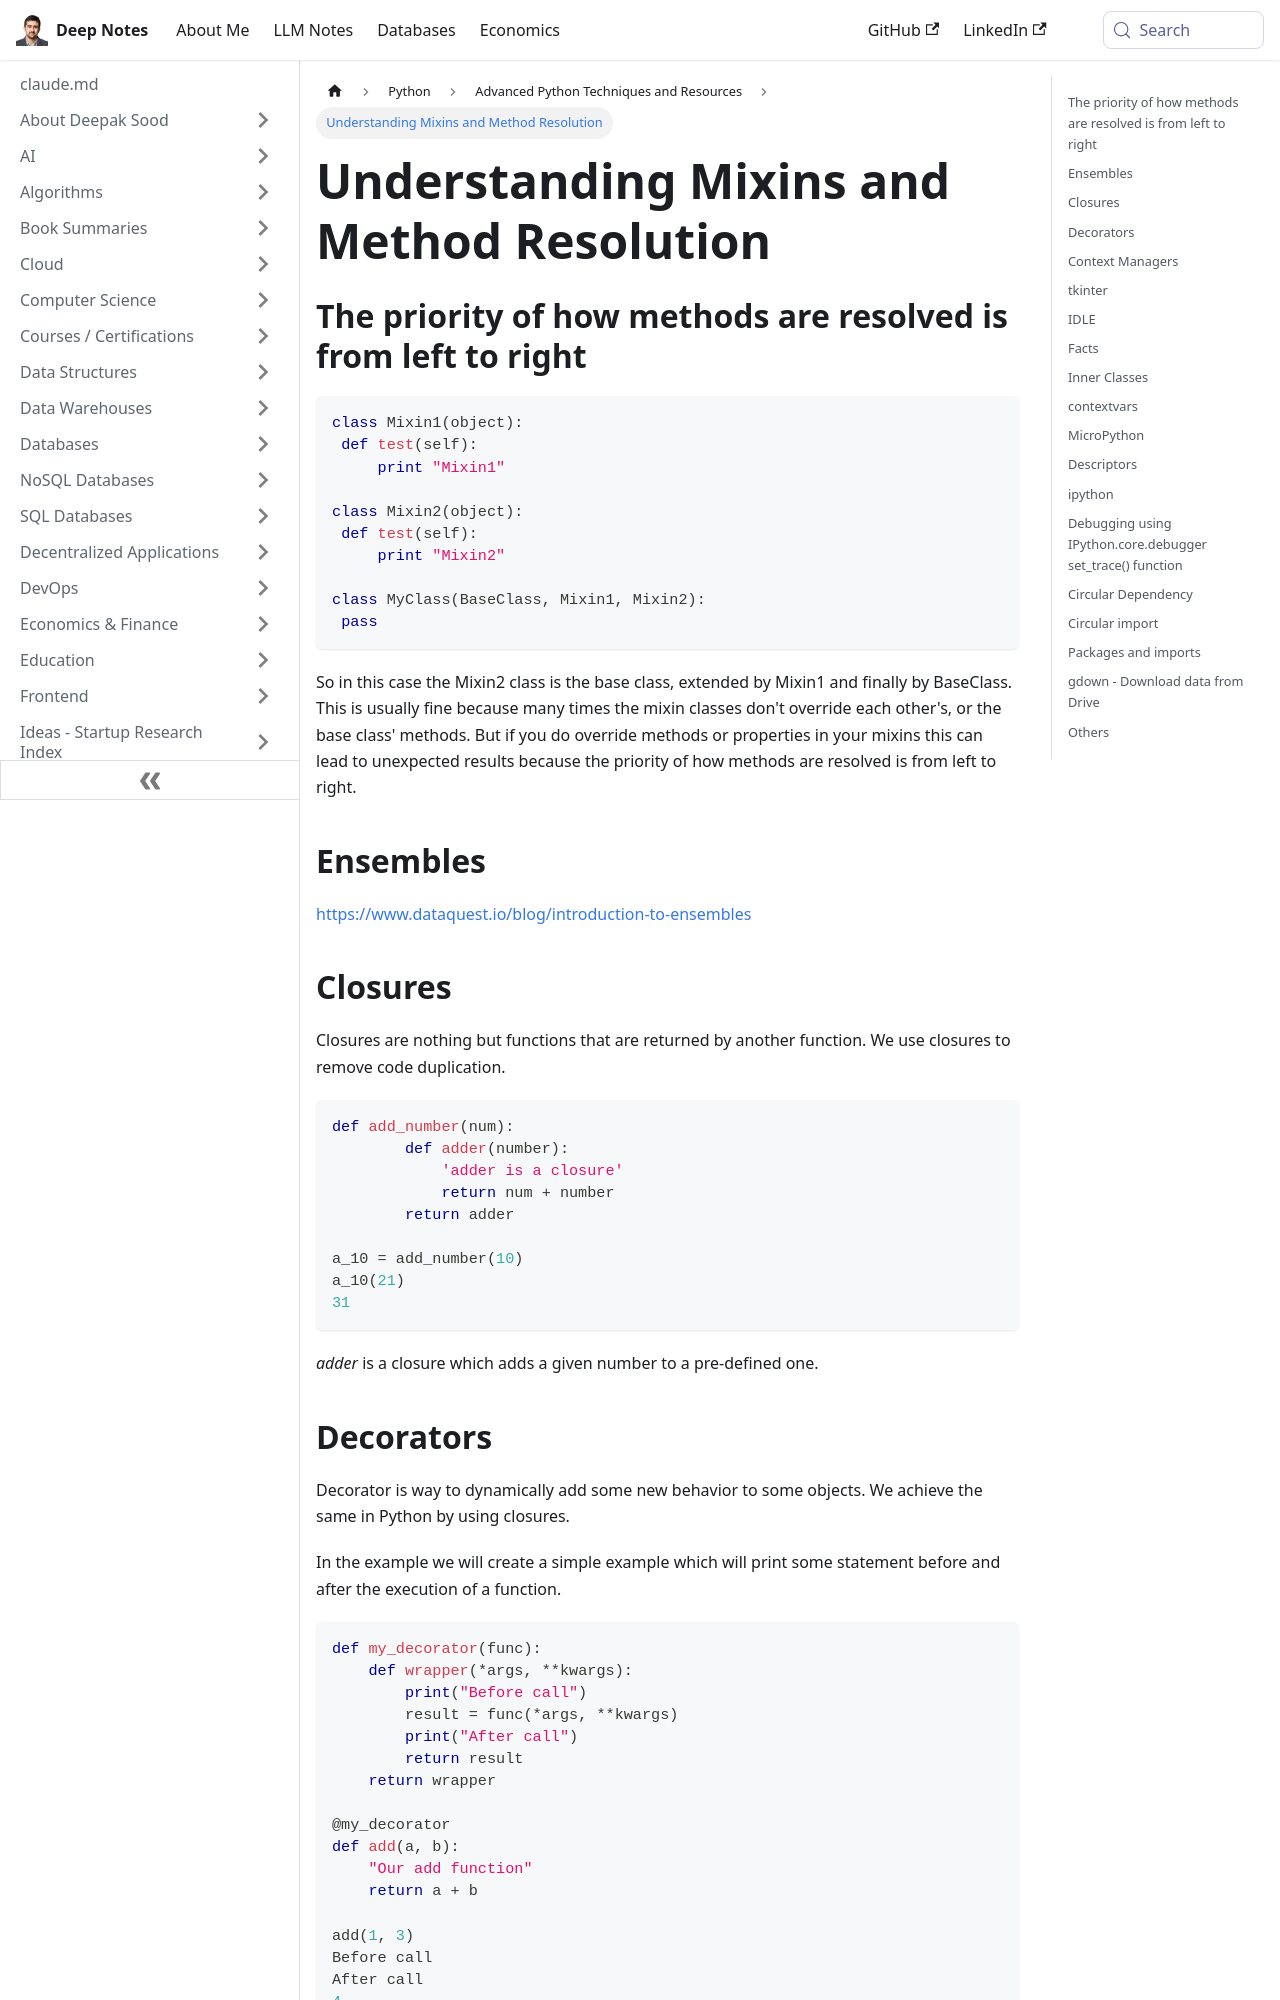

repository: deepaksood619/deepaksood619.github.io · page: python/advanced/others/index.html · generator: docusaurus

---
slug: /python/advanced/others
title: Understanding Mixins and Method Resolution
description: Learn how method resolution works in Python with mixins and explore closures and ensemble techniques for better programming.
created: 2023-03-05
updated: 2024-09-19
---
## The priority of how methods are resolved is from left to right

```python
class Mixin1(object):
 def test(self):
     print "Mixin1"

class Mixin2(object):
 def test(self):
     print "Mixin2"

class MyClass(BaseClass, Mixin1, Mixin2):
 pass
```

So in this case the Mixin2 class is the base class, extended by Mixin1 and finally by BaseClass. This is usually fine because many times the mixin classes don't override each other's, or the base class' methods. But if you do override methods or properties in your mixins this can lead to unexpected results because the priority of how methods are resolved is from left to right.

## Ensembles

https://www.dataquest.io/blog/introduction-to-ensembles

## Closures

Closures are nothing but functions that are returned by another function. We use closures to remove code duplication.

```python
def add_number(num):
        def adder(number):
            'adder is a closure'
            return num + number
        return adder

a_10 = add_number(10)
a_10(21)
31
```

*adder* is a closure which adds a given number to a pre-defined one.

## Decorators

Decorator is way to dynamically add some new behavior to some objects. We achieve the same in Python by using closures.

In the example we will create a simple example which will print some statement before and after the execution of a function.

```python
def my_decorator(func):
    def wrapper(*args, **kwargs):
        print("Before call")
        result = func(*args, **kwargs)
        print("After call")
        return result
    return wrapper

@my_decorator
def add(a, b):
    "Our add function"
    return a + b

add(1, 3)
Before call
After call
4
```
